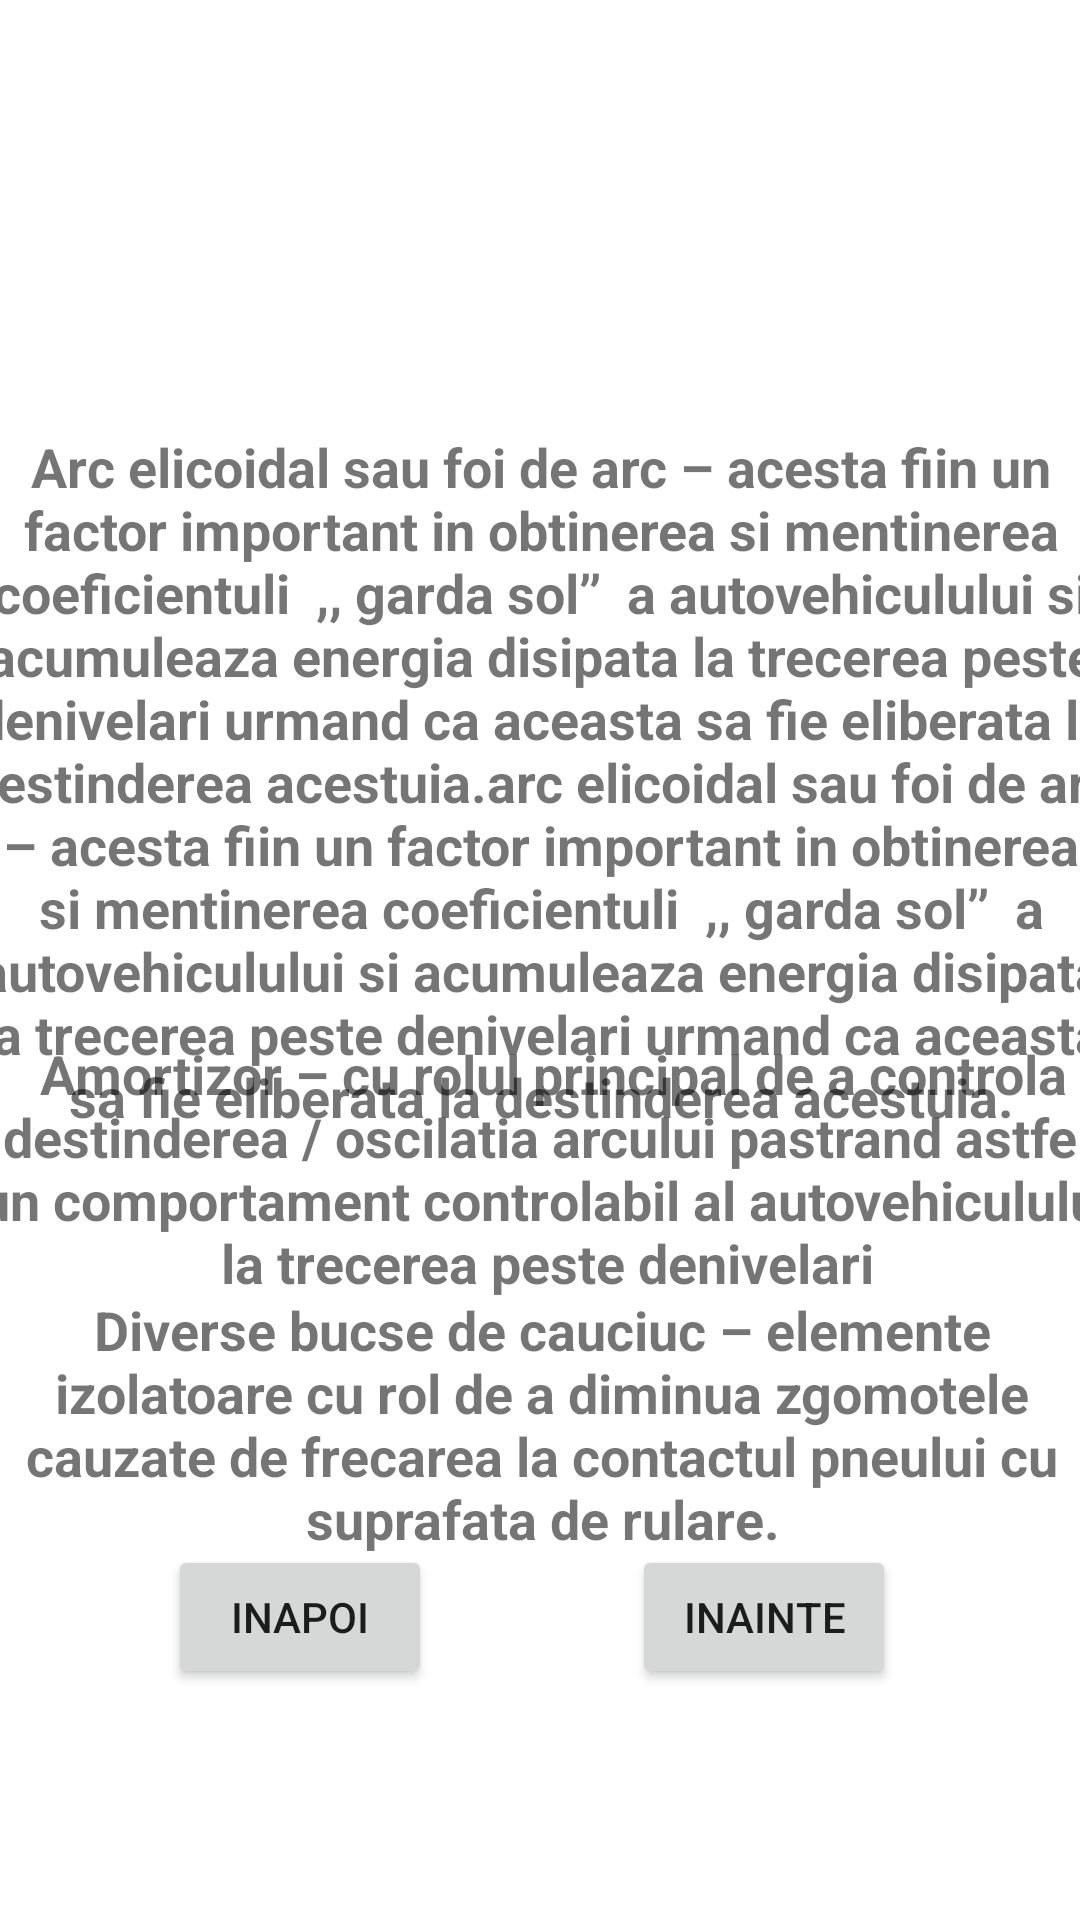

Write the Android layout XML for this screen, with the resource values it uses.
<!-- AndroidManifest.xml: application theme Theme.LFVAutomecanica -->
<!-- res/layout/activity_c5.xml -->
<?xml version="1.0" encoding="utf-8"?>
<androidx.constraintlayout.widget.ConstraintLayout xmlns:android="http://schemas.android.com/apk/res/android"
    xmlns:app="http://schemas.android.com/apk/res-auto"
    xmlns:tools="http://schemas.android.com/tools"
    android:layout_width="match_parent"
    android:layout_height="match_parent"
    android:background="@drawable/aaaaa"
    tools:context=".C5">

    <ImageView
        android:id="@+id/imageView34"
        android:layout_width="334dp"
        android:layout_height="241dp"
        app:layout_constraintBottom_toBottomOf="parent"
        app:layout_constraintEnd_toEndOf="parent"
        app:layout_constraintHorizontal_bias="0.491"
        app:layout_constraintStart_toStartOf="parent"
        app:layout_constraintTop_toTopOf="parent"

        app:layout_constraintVertical_bias="0.054"
        app:srcCompat="@drawable/parti_componente_sisteme_suspensie" />

    <Button
        android:id="@+id/inapoic5"
        android:layout_width="wrap_content"
        android:layout_height="wrap_content"
        android:text="inapoi"
        app:layout_constraintBottom_toBottomOf="parent"
        app:layout_constraintEnd_toEndOf="parent"
        app:layout_constraintHorizontal_bias="0.206"
        app:layout_constraintStart_toStartOf="parent"
        app:layout_constraintTop_toTopOf="parent"
        app:layout_constraintVertical_bias="0.87" />

    <Button
        android:id="@+id/inaintec5"
        android:layout_width="wrap_content"
        android:layout_height="wrap_content"
        android:text="inainte"

        app:layout_constraintBottom_toBottomOf="parent"
        app:layout_constraintEnd_toEndOf="parent"
        app:layout_constraintHorizontal_bias="0.774"
        app:layout_constraintStart_toStartOf="parent"
        app:layout_constraintTop_toTopOf="parent"
        app:layout_constraintVertical_bias="0.87" />

    <TextView
        android:id="@+id/textView73"
        android:layout_width="389dp"
        android:layout_height="257dp"
        android:gravity="center_horizontal"
        android:text="Arc elicoidal sau foi de arc – acesta fiin un factor important in obtinerea si mentinerea coeficientuli  ,, garda sol’’  a autovehiculului si acumuleaza energia disipata la trecerea peste denivelari urmand ca aceasta sa fie eliberata la destinderea acestuia.arc elicoidal sau foi de arc – acesta fiin un factor important in obtinerea si mentinerea coeficientuli  ,, garda sol’’  a autovehiculului si acumuleaza energia disipata la trecerea peste denivelari urmand ca aceasta sa fie eliberata la destinderea acestuia."
        android:textAlignment="center"
        android:textSize="18sp"
        android:textStyle="bold"
        app:layout_constraintBottom_toBottomOf="parent"
        app:layout_constraintEnd_toEndOf="parent"
        app:layout_constraintStart_toStartOf="parent"
        app:layout_constraintTop_toTopOf="parent"
        app:layout_constraintVertical_bias="0.374" />

    <TextView
        android:id="@+id/textView74"
        android:layout_width="386dp"
        android:layout_height="110dp"
        android:gravity="center_horizontal"
        android:text=" Amortizor – cu rolul principal de a controla destinderea / oscilatia arcului pastrand astfel un comportament controlabil al autovehiculului la trecerea peste denivelari"
        android:textAlignment="center"
        android:textSize="18sp"
        android:textStyle="bold"
        app:layout_constraintBottom_toBottomOf="parent"
        app:layout_constraintEnd_toEndOf="parent"
        app:layout_constraintHorizontal_bias="0.428"
        app:layout_constraintStart_toStartOf="parent"
        app:layout_constraintTop_toTopOf="parent"
        app:layout_constraintVertical_bias="0.652" />

    <TextView
        android:id="@+id/textView75"
        android:layout_width="368dp"
        android:layout_height="89dp"
        android:gravity="center_horizontal"
        android:text="Diverse bucse de cauciuc – elemente izolatoare cu rol de a diminua zgomotele cauzate de frecarea la contactul pneului cu suprafata de rulare."
        android:textAlignment="center"
        android:textSize="18sp"
        android:textStyle="bold"
        app:layout_constraintBottom_toBottomOf="parent"
        app:layout_constraintEnd_toEndOf="parent"
        app:layout_constraintHorizontal_bias="0.48"
        app:layout_constraintStart_toStartOf="parent"
        app:layout_constraintTop_toTopOf="parent"
        app:layout_constraintVertical_bias="0.782" />
</androidx.constraintlayout.widget.ConstraintLayout>
<!-- resources referenced by this layout -->
<resources>
  <style name="Theme.LFVAutomecanica" parent="Theme.MaterialComponents.DayNight.DarkActionBar">
          
          <item name="colorPrimary">@color/purple_500</item>
          <item name="colorPrimaryVariant">@color/purple_700</item>
          <item name="colorOnPrimary">@color/white</item>
          
          <item name="colorSecondary">@color/teal_200</item>
          <item name="colorSecondaryVariant">@color/teal_700</item>
          <item name="colorOnSecondary">@color/black</item>
          
          <item name="android:statusBarColor" tools:targetApi="l">?attr/colorPrimaryVariant</item>
          
      </style>
  <!-- not gathered from this repository: default colours our renderer supplied (Android Studio template values) -->
  <color name="purple_500">#FF6200EE</color>
  <color name="purple_700">#FF3700B3</color>
  <color name="teal_200">#FF03DAC5</color>
  <color name="teal_700">#FF018786</color>
  <color name="black">#FF000000</color>
  <color name="white">#FFFFFFFF</color>
</resources>
